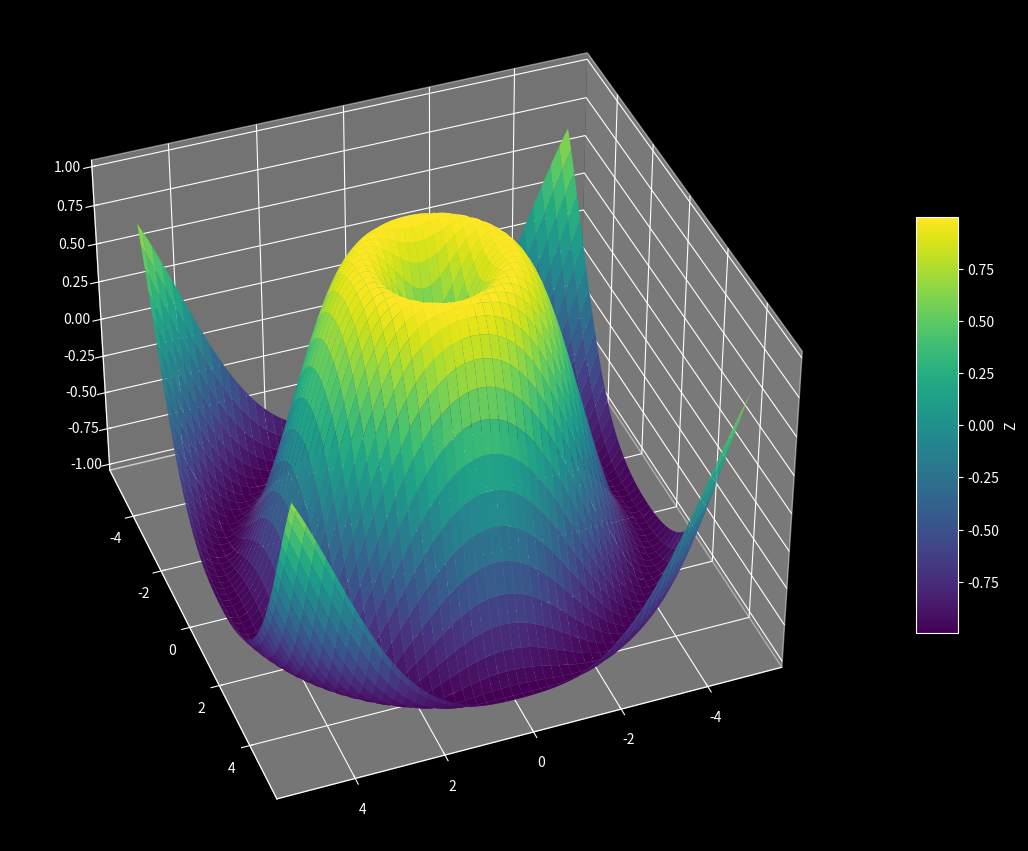

This chart was generated by the following Python code: (Note: this script raises an exception after producing the figure.)
#!/usr/bin/python3

import numpy as np
import matplotlib.pyplot as plt
from matplotlib.animation import FuncAnimation
from scipy.interpolate import interp1d

def animate_path(   X, Y, Z, camera_points, 
                    filename="animate_path.mp4", 
                    pixel_size=(1920, 1080), 
                    dpi=100, 
                    colormap='viridis',
                    frames=360,
                    interval=30,
                    fps=30, 
                    cb_enable=False,
                    cb_title="Z"):
    """
    Creates and saves a 3D animation of the surface Z = f(X, Y) following a camera path
    defined by `camera_points`.

    Args:
        X (array-like): 2D array of X coordinates of the surface.
        Y (array-like): 2D array of Y coordinates of the surface.
        Z (array-like): 2D array of Z values of the surface.
        camera_points (list of tuple): List of (elev, azim) tuples defining the camera path.
        frames (int, optional): Total number of frames in the animation. Default is 360.
        pixel_size (tuple, optional): Figure size in pixels (width, height). Default is (1920, 1080).
        dpi (int, optional): Figure resolution in dots per inch. Default is 100.
        colormap (str, optional): Colormap for the surface. Default is 'viridis'.
        filename (str, optional): Output file name. Default is 'animate_path.mp4'.
        fps (int, optional): Frames per second for the video. Default is 30.
        interval (int, optional): Interval between frames in milliseconds. Default is 30.

    Returns:
        None
    """
    # --- Calcula figsize ---
    width, height = pixel_size
    figsize = (width / dpi, height / dpi)

    # --- Cria figura ---
    fig = plt.figure(figsize=figsize, dpi=dpi)
    ax = fig.add_subplot(111, projection='3d')
    hd_surf = ax.plot_surface(X, Y, Z, cmap=colormap)

    # Barra de cores
    if cb_enable:
        fig.colorbar(hd_surf, ax=ax, shrink=0.5, aspect=10, label=cb_title)

    # --- Interpolação ---
    camera_points = np.array(camera_points)
    n_points = len(camera_points)
    t_original = np.linspace(0, 1, n_points)
    t_interp = np.linspace(0, 1, frames)

    elev_interp = interp1d(t_original, camera_points[:,0], kind='cubic')(t_interp)
    azim_interp = interp1d(t_original, camera_points[:,1], kind='cubic')(t_interp)

    # --- Função de atualização ---
    def update(frame):
        ax.view_init(elev=elev_interp[frame], azim=azim_interp[frame])
        return []

    def progresso(frame_number, total_frames):
        print(f"Renderizando frame {frame_number+1}/{total_frames}", end='\r')

    ani = FuncAnimation(fig, update, frames=frames, interval=interval, blit=False)

    ani.save(
        filename,
        writer='ffmpeg',
        fps=fps,
        dpi=dpi,
        progress_callback=progresso
    )
    print(f"\nVídeo salvo em {width}x{height} pixels como '{filename}'")



if __name__ == "__main__":
    plt.style.use('dark_background')

    X = np.linspace(-5, 5, 100)
    Y = np.linspace(-5, 5, 100)
    X, Y = np.meshgrid(X, Y)
    Z = np.sin(np.sqrt(X**2 + Y**2))

    # Lista de pontos de câmera pelos quais a animação deve passar
    camera_points = [(30, 0), (45, 90), (60, 180), (30, 270), (30, 360)]

    animate_path(X, Y, Z, camera_points, frames=360, cb_enable=True)

